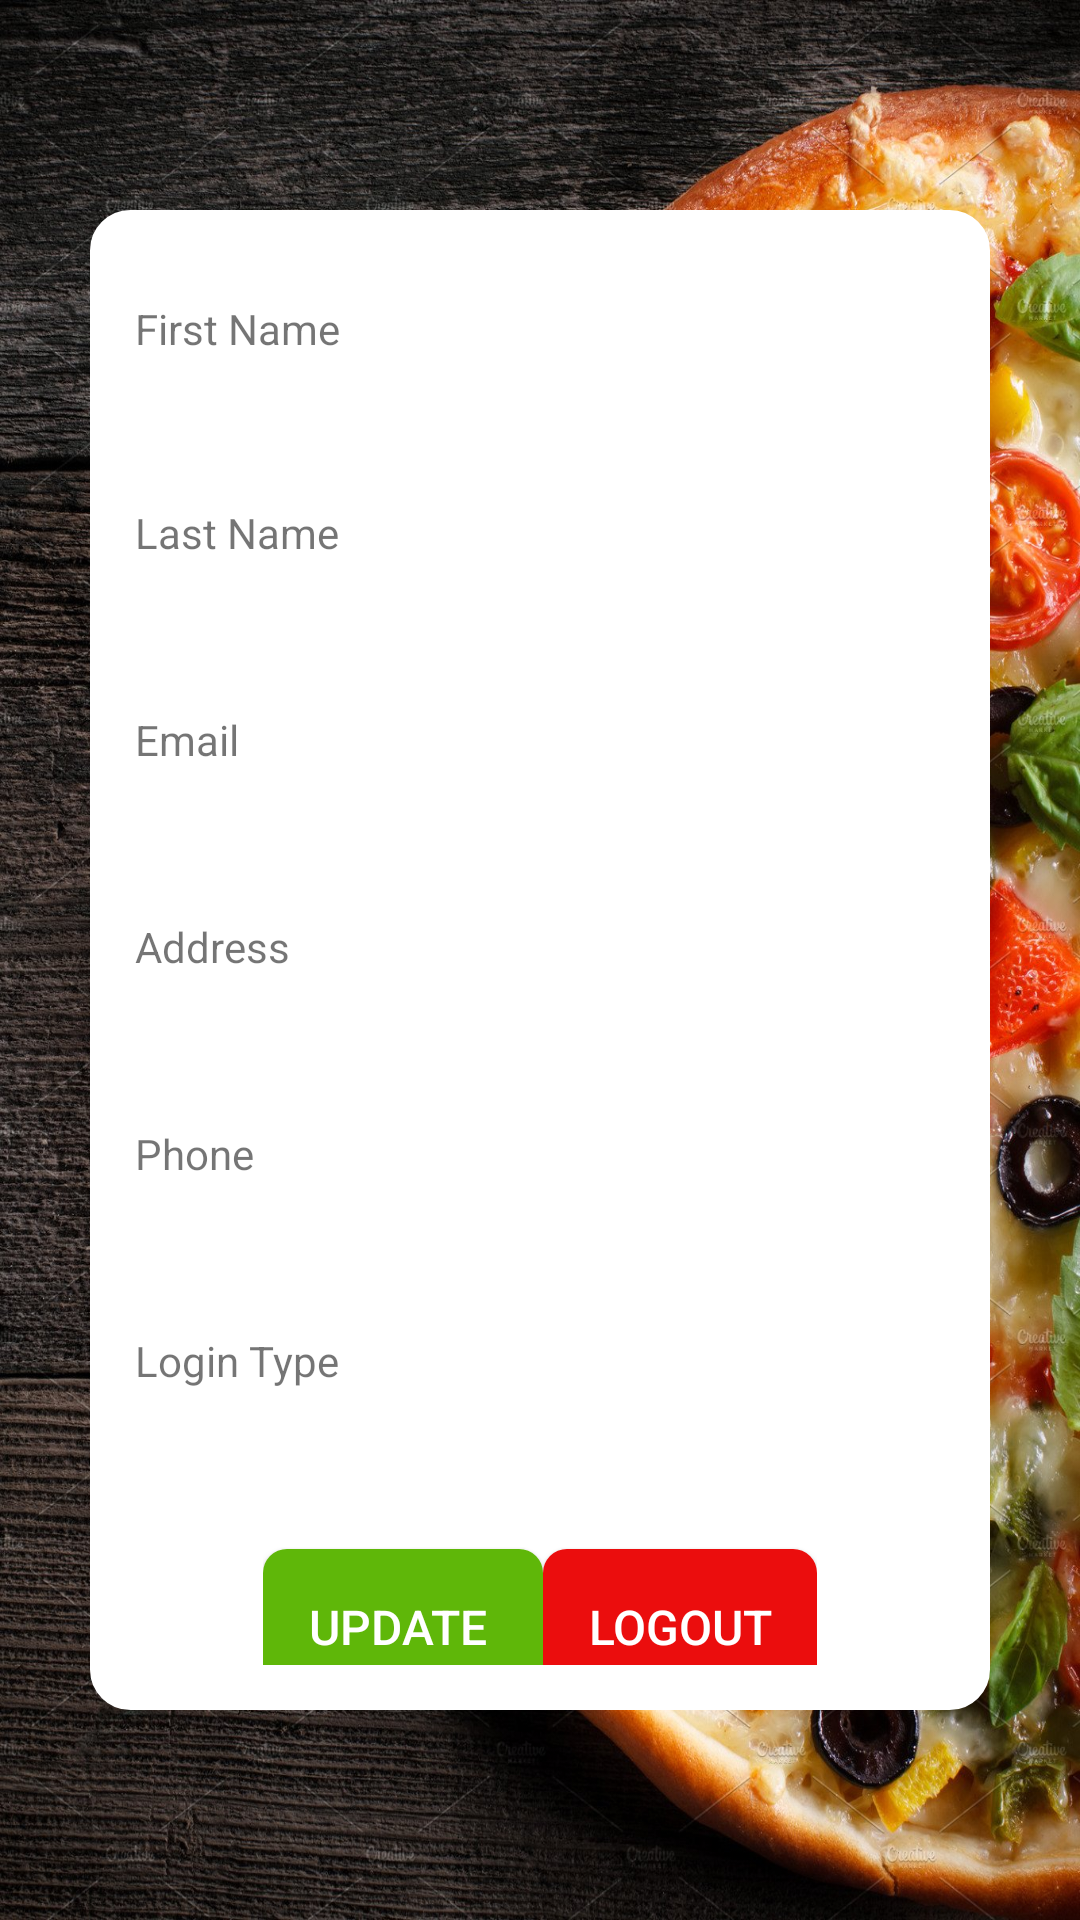

Write the Android layout XML for this screen, with the resource values it uses.
<!-- AndroidManifest.xml: application theme Theme.Foodie -->
<!-- res/layout/activity_user_profile.xml -->
<?xml version="1.0" encoding="utf-8"?>
<androidx.constraintlayout.widget.ConstraintLayout xmlns:android="http://schemas.android.com/apk/res/android"
    xmlns:app="http://schemas.android.com/apk/res-auto"
    xmlns:tools="http://schemas.android.com/tools"
    android:layout_width="match_parent"
    android:layout_height="match_parent"
    android:background="@drawable/bckgnd2"
    tools:context=".UserProfile">

    

    <LinearLayout
        android:layout_width="300dp"
        android:layout_height="500dp"
        android:background="@drawable/background_color"
        android:gravity="center"
        android:orientation="vertical"
        android:padding="15dp"
        app:layout_constraintBottom_toBottomOf="parent"
        app:layout_constraintLeft_toLeftOf="parent"
        app:layout_constraintRight_toRightOf="parent"
        app:layout_constraintTop_toTopOf="parent">



        <TextView

        android:id="@+id/FnameTitle_profile"
            android:layout_width="match_parent"
            android:layout_height="wrap_content"
            android:layout_marginTop="15dp"
            android:text="First Name" />

        <TextView
        android:id="@+id/fname_profile"
            android:layout_width="match_parent"
            android:layout_height="wrap_content"
            android:layout_marginTop="7dp"
            android:textSize="20sp" />

        <TextView
            android:id="@+id/lnameTitle_profile"
            android:layout_width="match_parent"
            android:layout_height="wrap_content"
            android:layout_marginTop="15dp"
            android:text="Last Name" />

        <TextView
            android:id="@+id/lname_profile"
            android:layout_width="match_parent"
            android:layout_height="wrap_content"
            android:layout_marginTop="8dp"
            android:textSize="20sp" />

        <TextView
            android:id="@+id/emailTitle_profile"
            android:layout_width="match_parent"
            android:layout_height="wrap_content"
            android:layout_marginTop="15dp"
            android:text="Email" />

        <TextView
            android:id="@+id/email_profile"
            android:layout_width="match_parent"
            android:layout_height="wrap_content"
            android:layout_marginTop="8dp"
            android:textSize="20sp" />

        <TextView
            android:id="@+id/AddressTitle_profile"
            android:layout_width="match_parent"
            android:layout_height="wrap_content"
            android:layout_marginTop="15dp"
            android:text="Address" />

        <TextView
            android:id="@+id/Address_profile"
            android:layout_width="match_parent"
            android:layout_height="wrap_content"
            android:layout_marginTop="8dp"
            android:textSize="20sp" />

        <TextView
            android:id="@+id/phoneTitle_profile"
            android:layout_width="match_parent"
            android:layout_height="wrap_content"
            android:layout_marginTop="15dp"
            android:text="Phone" />

        <TextView
            android:id="@+id/Phone_profile"
            android:layout_width="match_parent"
            android:layout_height="wrap_content"
            android:layout_marginTop="8dp"
            android:textSize="20sp" />

        <TextView
            android:id="@+id/typeTitle_profile"
            android:layout_width="match_parent"
            android:layout_height="wrap_content"
            android:layout_marginTop="15dp"
            android:text="Login Type" />

        <TextView
            android:id="@+id/type_profile"
            android:layout_width="match_parent"
            android:layout_height="wrap_content"
            android:layout_marginTop="8dp"
            android:textSize="20sp" />

        

        <LinearLayout
            android:layout_width="wrap_content"
            android:layout_height="wrap_content"
            android:layout_gravity="center"
            android:gravity="center"
            android:orientation="horizontal">

            <Button
                android:id="@+id/updateProfile_btn"
                android:layout_width="wrap_content"
                android:layout_height="50dp"
                android:layout_gravity="center"
                android:layout_marginTop="15dp"
                android:background="@drawable/buttongreen"
                android:gravity="center"
                android:padding="15dp"
                android:text="Update "
                android:textColor="#FFFFFF"
                android:textSize="16sp" />

            <Button
                android:id="@+id/logoutBtn"
                android:layout_width="wrap_content"
                android:layout_height="50dp"
                android:layout_gravity="center"
                android:layout_marginTop="15dp"
                android:background="@drawable/buttonred"
                android:gravity="center"
                android:padding="15dp"
                android:text="Logout"
                android:textColor="#FFFFFF"
                android:textSize="16sp" />
        </LinearLayout>

    </LinearLayout>
</androidx.constraintlayout.widget.ConstraintLayout>
<!-- resources referenced by this layout -->
<resources>
  <color name="Red">#EB0D0D</color>
  <!-- drawable background_color (drawable) -->
  <?xml version="1.0" encoding="utf-8"?>
  <shape xmlns:android="http://schemas.android.com/apk/res/android">
    <solid android:color="@color/white"/>
      <stroke
          android:width="3dp"
          android:color="@color/white"/>
      <corners android:radius="12dp"/>
  
  </shape>
  <!-- drawable bckgnd2: png bitmap (drawable-v24, 743633 bytes) -->
  <!-- drawable buttongreen (drawable) -->
  <?xml version="1.0" encoding="utf-8"?>
  <shape xmlns:android="http://schemas.android.com/apk/res/android">
      <solid android:color="@color/Green"/>
      <corners android:radius="8dp"/>
  </shape>
  <!-- drawable buttonred (drawable) -->
  <?xml version="1.0" encoding="utf-8"?>
  <shape xmlns:android="http://schemas.android.com/apk/res/android">
     <solid android:color ="@color/Red"/>
      <corners android:radius="8dp"/>
  </shape>
  <style name="Theme.Foodie" parent="Theme.AppCompat.Light.DarkActionBar">
          
          <item name="colorPrimary">@color/purple_500</item>
          <item name="colorPrimaryVariant">@color/purple_700</item>
          <item name="colorOnPrimary">@color/white</item>
          
          <item name="colorSecondary">@color/teal_200</item>
          <item name="colorSecondaryVariant">@color/teal_700</item>
          <item name="colorOnSecondary">@color/black</item>
          
          <item name="android:statusBarColor" tools:targetApi="l">?attr/colorPrimaryVariant</item>
          
      </style>
  <color name="white">#FFFFFFFF</color>
  <color name="Green">#5FB709</color>
  <color name="purple_500">#FF6200EE</color>
  <color name="purple_700">#FF3700B3</color>
  <color name="teal_200">#FF03DAC5</color>
  <color name="teal_700">#FF018786</color>
  <color name="black">#FF000000</color>
</resources>
